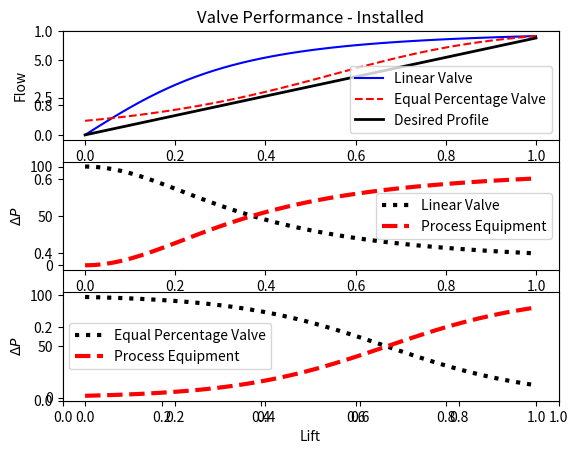

Generate this figure with matplotlib:
import numpy as np
import matplotlib.pyplot as plt

DPt = 100    # Total pressure generated by pump (constant)
Cv = 2       # Valve Cv
g_s = 1.1    # specific gravity of fluid
lift = np.linspace(0,1)  # equally spaced points between 0 and 1

## Lift functions for two different valve trim types
def f_lin(x):
    return x             # linear valve trim
def f_ep(x):
    R = 20
    return R**(x-1)      # equal percentage valve trim (R = 20-50)

## Installed valve performance
# pressure drop across the system (without valve)
c1 = 2
def DPe(q):
    return c1 * q**2

# valve and process equipment flow with 100 bar pressure drop
def qi(x,f,Cv):
    return np.sqrt((Cv*f(x))**2*DPt / (g_s + (Cv*f(x))**2 * c1))

# Process equipment + Valve performance
flow_lin = qi(lift,f_lin,Cv)  # flow through linear valve
flow_ep  = qi(lift,f_ep,Cv)   # flow through equal percentage valve

plt.figure(2)
plt.title('Valve Performance - Installed')
plt.subplot(3,1,1)
plt.plot(lift,flow_lin,'b-',label='Linear Valve')
plt.plot(lift,flow_ep,'r--',label='Equal Percentage Valve')
plt.plot([0,1],[0,6.5],'k-',linewidth=2,label='Desired Profile')
plt.legend(loc='best')
plt.ylabel('Flow')

plt.subplot(3,1,2)
plt.plot(lift,DPt-DPe(flow_lin),'k:',linewidth=3)
plt.plot(lift,DPe(flow_lin),'r--',linewidth=3)
plt.legend(['Linear Valve','Process Equipment'],loc='best')
plt.ylabel(r'$\Delta P$')

plt.subplot(3,1,3)
plt.plot(lift,DPt-DPe(flow_ep),'k:',linewidth=3)
plt.plot(lift,DPe(flow_ep),'r--',linewidth=3)
plt.legend(['Equal Percentage Valve','Process Equipment'],loc='best')
plt.ylabel(r'$\Delta P$')
plt.xlabel('Lift')

plt.show()